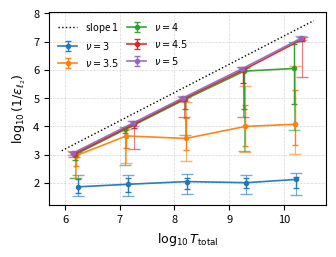

Generate this figure with matplotlib:
import numpy as np
import matplotlib.pyplot as plt


# t_total, mean, std, varying shot 
data = {
    # varying shots
    3: {
        "T_total": [1.690e+06,1.386e+07,1.696e+08,2.066e+09,1.670e+10],
        "l2_mean": [2.138e-02,1.865e-02,1.686e-02,1.668e-02,1.505e-02],
        "std": [2.542e-02,1.914e-02,1.986e-02,1.851e-02,1.566e-02],
        "median": [1.379e-02,1.119e-02,8.961e-03,9.818e-03,7.521e-03],
        "p25": [5.106e-03,5.074e-03,4.869e-03,5.256e-03,4.542e-03],
        "p35": [7.517e-03,6.797e-03,6.453e-03,6.631e-03,6.410e-03],
        "p65": [2.240e-02,2.058e-02,1.678e-02,1.518e-02,1.567e-02],
        "p75": [2.837e-02,2.893e-02,2.457e-02,2.544e-02,2.622e-02], 
        
    },
    3.5: {
        "T_total": [1.608e+06,1.320e+07,1.615e+08,1.966e+09,1.589e+10],
        "median": [1.072e-03,2.164e-04,2.667e-04,9.993e-05,8.417e-05],
        "p25": [8.332e-04,1.205e-04,1.325e-05,3.577e-06,7.372e-07],
        "p35": [9.293e-04,1.338e-04,5.184e-05,1.786e-05,5.275e-06],
        "p65": [2.543e-03,5.962e-04,6.646e-04,4.837e-04,4.608e-04],
        "p75": [6.855e-03,1.911e-03,1.645e-03,8.359e-04,9.114e-04],
    },
    #  3.75: {
    #     "T_total": [1.570e+06,1.289e+07,1.577e+08,1.920e+09,1.552e+10],
    #     "median": [1.054e-03,1.680e-04,1.518e-04,4.526e-05,1.743e-05],
    #     "p25": [8.203e-04,1.156e-04,1.070e-05,1.007e-06,1.529e-07],
    #     "p35": [9.059e-04,1.255e-04,2.112e-05,3.793e-06,1.902e-06],
    #     "p65": [1.391e-03,4.488e-04,9.828e-04,2.003e-04,1.639e-04],
    #     "p75": [2.816e-03,1.371e-03,2.248e-03,9.236e-04,5.916e-04],


    # },
    4: {
        "T_total": [1.534e+06,1.259e+07,1.541e+08,1.876e+09,1.516e+10],
        "l2_mean": [8.678e-03,3.194e-03,3.400e-03,4.606e-03,1.943e-03],
        "std": [1.869e-02,7.839e-03,9.130e-03,1.227e-02,5.875e-03],
        "median": [9.896e-04,1.273e-04,1.108e-05,1.105e-06,8.871e-07],
        "p25": [8.213e-04,1.035e-04,9.425e-06,8.380e-07,1.066e-07],
        "p35": [8.983e-04,1.120e-04,1.018e-05,9.344e-07,1.210e-07],
        "p65": [1.569e-03,1.754e-04,2.484e-05,2.492e-05,1.649e-05],
        "p75": [6.866e-03,2.365e-03,2.069e-04,7.289e-04,1.316e-04], 
    },
    # 4.2: {
    #     "T_total": [1.507e+06,1.236e+07,1.513e+08,1.842e+09,2.233e+10],
    #     "median": [1.017e-03,1.207e-04,1.183e-05,1.019e-06,9.261e-08],
    #     "p25": [8.360e-04,1.034e-04,8.910e-06,8.376e-07,7.238e-08],
    #     "p35": [8.797e-04,1.111e-04,9.803e-06,9.115e-07,7.906e-08],
    #     "p65": [1.650e-03,1.669e-04,5.682e-05,6.522e-06,2.152e-06],
    #     "p75": [4.476e-03,1.216e-03,8.634e-04,3.563e-04,9.992e-05],
    # },
    # 4.4:{
    #     "T_total": [1.480e+06,1.822e+07,1.486e+08,1.809e+09,2.194e+10],
    #     "median": [1.040e-03,9.022e-05,1.148e-05,1.014e-06,1.003e-07],
    #     "p25": [8.317e-04,7.072e-05,9.146e-06,8.073e-07,7.286e-08],
    #     "p35": [8.996e-04,7.741e-05,1.020e-05,8.667e-07,7.927e-08],
    #     "p65": [2.135e-03,1.146e-03,3.230e-05,1.057e-05,4.919e-05],
    #     "p75": [4.577e-03,4.020e-03,8.784e-04,1.016e-03,4.034e-04],
        
    # },
    4.5: {
        "T_total": [1.467e+06,1.806e+07,1.473e+08,1.793e+09,2.175e+10],
        "median": [9.472e-04,8.309e-05,1.056e-05,1.014e-06,8.165e-08],
        "p25": [8.047e-04,6.683e-05,8.763e-06,7.949e-07,6.617e-08],
        "p35": [8.735e-04,7.408e-05,9.328e-06,8.674e-07,7.221e-08],
        "p65": [1.065e-03,1.105e-04,1.249e-05,2.802e-06,9.453e-08],
        "p75": [1.187e-03,6.155e-04,4.770e-05,4.533e-05,1.844e-06],
    },
    # 4.6:{
    #     "T_total": [ 1.454e+06, 1.790e+07,1.460e+08, 1.778e+09,2.156e+10],
    #     "median": [9.019e-04,7.983e-05,1.012e-05,8.776e-07,8.150e-08],
    #     "p25": [7.657e-04,6.820e-05,8.811e-06,7.449e-07,7.101e-08],
    #     "p35": [8.126e-04,7.257e-05,9.449e-06,7.993e-07,7.548e-08],
    #     "p65": [1.027e-03,8.899e-05,1.136e-05,9.810e-07,9.492e-08],
    #     "p75": [1.216e-03,9.652e-05,1.382e-05,1.207e-06,1.603e-06],
    # },
    # 4.8: {
    #     "T_total": [1.429e+06, 1.759e+07, 1.435e+08,1.747e+09,2.119e+10],
    #     "median": [8.855e-04,7.701e-05,1.053e-05,8.887e-07,7.792e-08],
    #     "p25": [7.607e-04,6.541e-05,8.924e-06,7.804e-07,6.633e-08],
    #     "p35": [8.051e-04,7.070e-05,9.633e-06,8.125e-07,7.173e-08],
    #     "p65": [1.025e-03,8.475e-05,1.163e-05,1.026e-06,9.006e-08],
    #     "p75": [1.138e-03,9.402e-05,1.406e-05,1.412e-06,1.962e-07],
        
    # },
    5: {
        "T_total": [1.405e+06,1.730e+07,1.411e+08,1.718e+09,2.083e+10],
        "l2_mean": [1.830e-03,1.111e-03,4.686e-04,4.456e-04,3.491e-04],
        "std": [4.164e-03,6.013e-03,2.041e-03,3.841e-03,3.073e-03],
        "median": [8.718e-04,7.644e-05,9.896e-06,9.097e-07,7.531e-08],
        "p25": [7.594e-04,6.562e-05,8.535e-06,7.815e-07,6.371e-08],
        "p35": [8.022e-04,6.969e-05,9.117e-06,8.451e-07,6.929e-08],
        "p65": [9.329e-04,8.724e-05,1.105e-05,9.884e-07,8.253e-08],
        "p75": [9.986e-04,9.618e-05,1.252e-05,1.074e-06,8.828e-08],
        
    },
    # 6: {
    #     "T_total": [1.296e+06,1.596e+07,1.952e+08,1.585e+09,1.921e+10],
    #     "l2_mean": [1.490e-03,5.329e-04,9.611e-05,1.886e-04,9.749e-05],
    #     "std": [4.017e-03,2.253e-03,4.077e-04,1.167e-03,7.788e-04],
    #     "median": [9.237e-04,8.329e-05,7.233e-06,9.112e-07,7.789e-08],
    #     "p25": [8.150e-04,7.170e-05,6.382e-06,7.961e-07,6.785e-08],
    #     "p35": [8.582e-04,7.684e-05,6.746e-06,8.413e-07,7.164e-08],
    #     "p65": [9.889e-04,9.229e-05,7.788e-06,1.006e-06,8.418e-08],
    #     "p75": [1.063e-03,9.891e-05,8.211e-06,1.074e-06,9.077e-08],
        
    # },
    # 10: {
    #     "T_total": [1.484e+06,1.826e+07,1.490e+08,1.814e+09,2.199e+10],
    #     "l2_mean": [2.026e-03, 1.288e-03,4.069e-04,1.240e-03,9.841e-05],
    #     "std": [7.585e-03,7.098e-03,2.776e-03,8.232e-03,1.182e-03],
    #     "median": [7.626e-04,6.832e-05,8.992e-06,7.914e-07,6.764e-08],
    #     "p25": [6.786e-04,5.948e-05,7.918e-06,6.713e-07,5.994e-08],
    #     "p35": [7.143e-04,6.318e-05,8.274e-06,7.200e-07,6.254e-08],
    #     "p65": [8.484e-04,7.514e-05,9.633e-06,8.592e-07,7.310e-08],
    #     "p75": [9.043e-04,7.951e-05,1.013e-05,9.087e-07,7.812e-08],
    # },
    # 25: {
    #     "T_total": [1.179e+06,1.451e+07,1.775e+08,1.441e+09,1.747e+10],
    #     "l2_mean": [3.762e-03,7.491e-04,4.385e-04,2.020e-04,4.266e-04],
    #     "std": [1.369e-02,4.559e-03,2.345e-03,2.802e-03,5.442e-03],
    #     "median": [1.014e-03,8.694e-05,7.433e-06,9.672e-07,8.431e-08],
    #     "p25": [8.930e-04,7.512e-05,6.309e-06,8.249e-07,7.515e-08],
    #     "p35": [9.353e-04,8.177e-05,6.839e-06,8.863e-07,7.901e-08],
    #     "p65": [1.086e-03,9.340e-05,8.159e-06,1.026e-06,8.938e-08],
    #     "p75": [1.161e-03,9.883e-05,8.475e-06,1.096e-06,9.443e-08],
    # },
    
}

def y_and_errors(med, p35, p65, p25=None, p75=None):
    med = np.asarray(med, float)
    p35 = np.asarray(p35, float)
    p65 = np.asarray(p65, float)

    lo_box = np.minimum(p35, p65)
    hi_box = np.maximum(p35, p65)

    y = np.log10(1.0 / med)
    y_upper_box = np.log10(1.0 / lo_box) - y
    y_lower_box = y - np.log10(1.0 / hi_box)
    yerr_box = np.vstack([y_lower_box, y_upper_box])

    yerr_whisk = None
    if p25 is not None and p75 is not None:
        p25 = np.asarray(p25, float); p75 = np.asarray(p75, float)
        lo_w = np.minimum(p25, p75)
        hi_w = np.maximum(p25, p75)
        y_upper_w = np.log10(1.0 / lo_w) - y
        y_lower_w = y - np.log10(1.0 / hi_w)
        yerr_whisk = np.vstack([y_lower_w, y_upper_w])
    return y, yerr_box, yerr_whisk

# ---------------- PRL-ish style ----------------
plt.rcParams.update({
    "figure.dpi": 300, "savefig.dpi": 600,
    "font.size": 8, "axes.labelsize": 9,
    "xtick.labelsize": 8, "ytick.labelsize": 8,
    "legend.fontsize": 7, "lines.linewidth": 1.2,
    "axes.linewidth": 0.8, "mathtext.default": "it",
})

# PRL single-column width ~3.37 in
fig = plt.figure(figsize=(3.37, 2.60))
ax = plt.gca()

# ---------------- plot ----------------
for nu, d in sorted(data.items()):
    T_total = np.asarray(d["T_total"], float)
    med     = np.asarray(d["median"], float)
    p35     = np.asarray(d["p35"], float)
    p65     = np.asarray(d["p65"], float)
    p25     = np.asarray(d["p25"], float)
    p75     = np.asarray(d["p75"], float)

    x = np.log10(T_total)
    y, yerr_box, yerr_whisk = y_and_errors(med, p35, p65, p25, p75)

    line = ax.errorbar(
        x, y, yerr=yerr_box,
        fmt='o-', markersize=3, capsize=2.5,
        elinewidth=1.0, alpha=0.95, label=rf'$\nu={nu}$'
    )
    color = line[0].get_color()
    ax.errorbar(
        x, y, yerr=yerr_whisk,
        fmt='none', ecolor=color, elinewidth=0.8, alpha=0.6, capsize=4
    )

# ---- dotted slope-1 line, shifted down a bit ----
x1, x2 = ax.get_xlim()
y1, y2 = ax.get_ylim()
dy = -0.45 * (y2 - y1)  # shift by 15% of y-range
ax.plot([x1, x2], [x1 + dy, x2 + dy], ':', color='k', linewidth=1.0, label='slope $1$')

# math axis labels
ax.set_xlabel(r'$\log_{10} T_{\mathrm{total}}$')
ax.set_ylabel(r'$\log_{10}(1/\varepsilon_{\ell_2})$')

ax.grid(True, linestyle='--', linewidth=0.5, alpha=0.5)
ax.legend(ncol=2, frameon=False, handlelength=2.0, columnspacing=0.8)

fig.tight_layout()
plt.show()